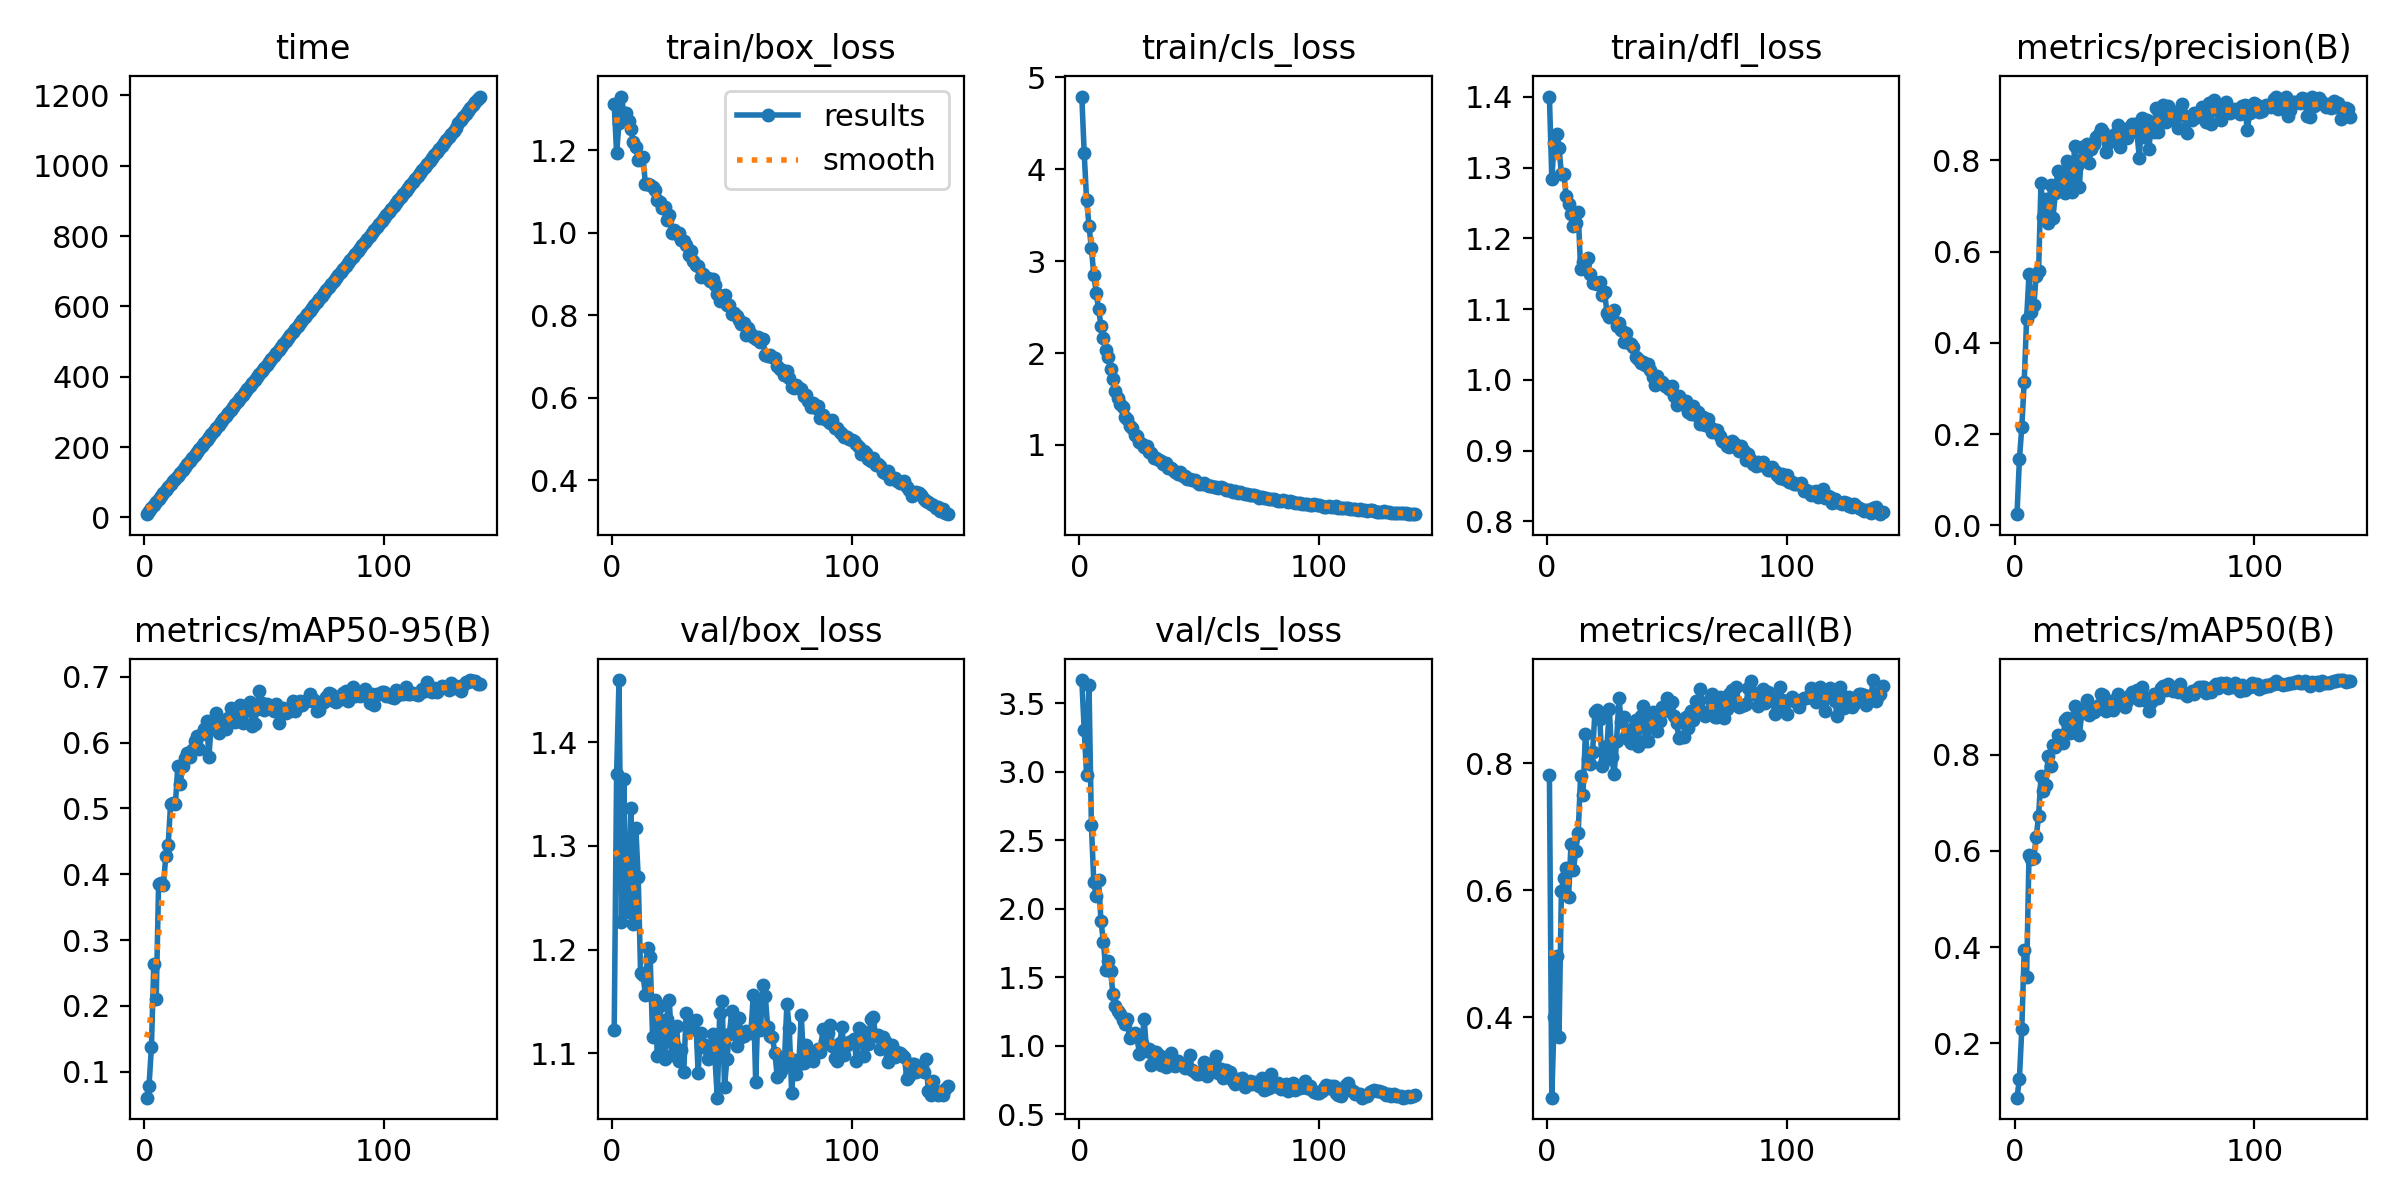

Values plotted in this chart, from the file beside it:
epoch, time, train/box_loss, train/cls_loss, train/dfl_loss, metrics/precision(B), metrics/recall(B), metrics/mAP50(B), metrics/mAP50-95(B), val/box_loss, val/cls_loss, val/dfl_loss, lr/pg0, lr/pg1, lr/pg2
1, 9.242, 1.311, 4.791, 1.401, 0.02443, 0.7813, 0.08708, 0.0604, 1.123, 3.668, 1.212, 0.07029, 0.003301, 0.003301
2, 17.85, 1.194, 4.173, 1.285, 0.1448, 0.273, 0.1266, 0.07833, 1.369, 3.306, 1.478, 0.04025, 0.006587, 0.006587
3, 26.24, 1.265, 3.663, 1.335, 0.2156, 0.4002, 0.2304, 0.137, 1.46, 2.974, 1.501, 0.01015, 0.009826, 0.009826
4, 34.7, 1.33, 3.386, 1.348, 0.315, 0.4967, 0.3939, 0.2633, 1.227, 3.629, 1.333, 0.009788, 0.009788, 0.009788
5, 43.15, 1.291, 3.138, 1.328, 0.4524, 0.3693, 0.3376, 0.2109, 1.365, 2.609, 1.393, 0.009717, 0.009717, 0.009717
6, 51.64, 1.29, 2.852, 1.292, 0.5505, 0.5993, 0.5918, 0.3846, 1.246, 2.193, 1.272, 0.009646, 0.009646, 0.009646
7, 60.08, 1.271, 2.657, 1.291, 0.4672, 0.6198, 0.5826, 0.3869, 1.236, 2.09, 1.274, 0.009576, 0.009576, 0.009576
8, 68.5, 1.252, 2.48, 1.26, 0.4821, 0.6344, 0.5857, 0.3839, 1.337, 2.208, 1.417, 0.009505, 0.009505, 0.009505
9, 76.91, 1.221, 2.298, 1.249, 0.5474, 0.5887, 0.6293, 0.4275, 1.225, 1.91, 1.263, 0.009434, 0.009434, 0.009434
10, 85.32, 1.208, 2.161, 1.235, 0.5567, 0.6726, 0.6722, 0.4451, 1.318, 1.761, 1.312, 0.009364, 0.009364, 0.009364
11, 93.74, 1.176, 2.036, 1.218, 0.751, 0.6314, 0.7565, 0.5068, 1.27, 1.552, 1.307, 0.009293, 0.009293, 0.009293
12, 102.2, 1.18, 1.954, 1.221, 0.6766, 0.6619, 0.7246, 0.509, 1.178, 1.62, 1.266, 0.009222, 0.009222, 0.009222
13, 110.6, 1.183, 1.83, 1.237, 0.7153, 0.6905, 0.7379, 0.5063, 1.176, 1.546, 1.228, 0.009151, 0.009151, 0.009151
14, 119, 1.119, 1.712, 1.157, 0.6629, 0.7791, 0.7976, 0.5644, 1.156, 1.377, 1.217, 0.009081, 0.009081, 0.009081
15, 127.5, 1.117, 1.589, 1.167, 0.7453, 0.7499, 0.7767, 0.5366, 1.202, 1.292, 1.224, 0.00901, 0.00901, 0.00901
16, 135.9, 1.115, 1.511, 1.167, 0.6746, 0.8457, 0.8201, 0.565, 1.192, 1.256, 1.231, 0.008939, 0.008939, 0.008939
17, 144.4, 1.111, 1.441, 1.172, 0.729, 0.8072, 0.8154, 0.5766, 1.116, 1.233, 1.179, 0.008869, 0.008869, 0.008869
18, 152.8, 1.103, 1.41, 1.15, 0.7775, 0.7992, 0.8409, 0.5844, 1.151, 1.187, 1.192, 0.008798, 0.008798, 0.008798
19, 161.3, 1.08, 1.306, 1.137, 0.745, 0.8171, 0.8256, 0.579, 1.097, 1.163, 1.176, 0.008727, 0.008727, 0.008727
20, 169.7, 1.075, 1.286, 1.139, 0.7522, 0.8811, 0.8242, 0.5894, 1.146, 1.196, 1.204, 0.008656, 0.008656, 0.008656
21, 178.2, 1.059, 1.208, 1.135, 0.7286, 0.8845, 0.8722, 0.6019, 1.111, 1.055, 1.172, 0.008586, 0.008586, 0.008586
22, 186.6, 1.062, 1.184, 1.138, 0.7982, 0.8701, 0.876, 0.6101, 1.094, 1.09, 1.161, 0.008515, 0.008515, 0.008515
23, 195.1, 1.032, 1.103, 1.12, 0.7584, 0.795, 0.8457, 0.5897, 1.133, 1.091, 1.183, 0.008444, 0.008444, 0.008444
24, 203.5, 1.043, 1.094, 1.124, 0.7304, 0.8048, 0.8567, 0.613, 1.152, 1.075, 1.2, 0.008374, 0.008374, 0.008374
25, 212, 0.9989, 1.033, 1.095, 0.8317, 0.827, 0.9015, 0.621, 1.098, 0.9383, 1.167, 0.008303, 0.008303, 0.008303
26, 220.4, 1.008, 1.007, 1.088, 0.7879, 0.8851, 0.8857, 0.6334, 1.107, 1.021, 1.162, 0.008232, 0.008232, 0.008232
27, 229, 0.9978, 0.9769, 1.089, 0.7411, 0.8091, 0.8415, 0.5786, 1.126, 1.195, 1.192, 0.008161, 0.008161, 0.008161
28, 237.4, 0.9991, 0.9846, 1.099, 0.8288, 0.7831, 0.886, 0.6321, 1.092, 0.9629, 1.156, 0.008091, 0.008091, 0.008091
29, 245.9, 0.982, 0.9229, 1.076, 0.8018, 0.8346, 0.8933, 0.6246, 1.103, 0.9771, 1.148, 0.00802, 0.00802, 0.00802
30, 254.4, 0.979, 0.9113, 1.081, 0.8364, 0.902, 0.9143, 0.6452, 1.082, 0.862, 1.146, 0.007949, 0.007949, 0.007949
31, 262.9, 0.9696, 0.8586, 1.071, 0.7943, 0.8642, 0.8823, 0.6144, 1.139, 0.955, 1.176, 0.007879, 0.007879, 0.007879
32, 271.4, 0.9457, 0.8592, 1.054, 0.8256, 0.8733, 0.8956, 0.6213, 1.125, 0.9581, 1.156, 0.007808, 0.007808, 0.007808
33, 280, 0.9559, 0.8372, 1.066, 0.8361, 0.8421, 0.8883, 0.6308, 1.124, 0.9342, 1.186, 0.007737, 0.007737, 0.007737
34, 288.5, 0.931, 0.8285, 1.052, 0.8511, 0.8357, 0.8924, 0.6207, 1.124, 0.86, 1.175, 0.007666, 0.007666, 0.007666
35, 297, 0.9219, 0.7954, 1.051, 0.8569, 0.8324, 0.9025, 0.6373, 1.132, 0.8856, 1.213, 0.007596, 0.007596, 0.007596
36, 305.5, 0.919, 0.7991, 1.047, 0.8691, 0.8561, 0.9271, 0.6532, 1.081, 0.8498, 1.145, 0.007525, 0.007525, 0.007525
37, 314, 0.8926, 0.7456, 1.032, 0.8627, 0.8679, 0.9232, 0.647, 1.12, 0.8648, 1.181, 0.007454, 0.007454, 0.007454
38, 322.5, 0.8991, 0.7446, 1.03, 0.8189, 0.8268, 0.8911, 0.6313, 1.106, 0.9462, 1.168, 0.007384, 0.007384, 0.007384
39, 331, 0.8926, 0.7251, 1.024, 0.8388, 0.8742, 0.9082, 0.6449, 1.108, 0.8579, 1.15, 0.007313, 0.007313, 0.007313
40, 339.5, 0.8899, 0.7011, 1.025, 0.8434, 0.8901, 0.9106, 0.6568, 1.094, 0.8511, 1.16, 0.007242, 0.007242, 0.007242
41, 347.9, 0.8837, 0.6805, 1.021, 0.8456, 0.8347, 0.8937, 0.6294, 1.1, 0.891, 1.156, 0.007171, 0.007171, 0.007171
42, 356.4, 0.8869, 0.7036, 1.022, 0.8581, 0.835, 0.9034, 0.6488, 1.119, 0.8698, 1.161, 0.007101, 0.007101, 0.007101
43, 365, 0.8731, 0.6606, 1.015, 0.8766, 0.868, 0.9261, 0.6566, 1.095, 0.8642, 1.153, 0.00703, 0.00703, 0.00703
44, 373.5, 0.8517, 0.661, 1.003, 0.8283, 0.8807, 0.9073, 0.6622, 1.057, 0.839, 1.122, 0.006959, 0.006959, 0.006959
45, 382, 0.8356, 0.632, 0.9931, 0.8685, 0.8603, 0.9039, 0.6256, 1.139, 0.8434, 1.187, 0.006889, 0.006889, 0.006889
46, 390.5, 0.8386, 0.6271, 1.006, 0.8511, 0.8504, 0.8996, 0.6285, 1.151, 0.9302, 1.179, 0.006818, 0.006818, 0.006818
47, 399, 0.8502, 0.6205, 0.997, 0.85, 0.8667, 0.911, 0.6508, 1.068, 0.8261, 1.144, 0.006747, 0.006747, 0.006747
48, 407.4, 0.8254, 0.6156, 0.9977, 0.8726, 0.888, 0.9251, 0.6779, 1.095, 0.8077, 1.152, 0.006676, 0.006676, 0.006676
49, 415.9, 0.8256, 0.5967, 0.9907, 0.8797, 0.8855, 0.9307, 0.6601, 1.118, 0.798, 1.149, 0.006606, 0.006606, 0.006606
50, 424.4, 0.8025, 0.5728, 0.9917, 0.8795, 0.9019, 0.927, 0.6497, 1.14, 0.7934, 1.17, 0.006535, 0.006535, 0.006535
51, 432.9, 0.8065, 0.5795, 0.9868, 0.8618, 0.8814, 0.9343, 0.6585, 1.12, 0.812, 1.18, 0.006464, 0.006464, 0.006464
52, 441.4, 0.799, 0.5905, 0.9912, 0.8059, 0.8959, 0.9131, 0.6525, 1.107, 0.8841, 1.161, 0.006394, 0.006394, 0.006394
53, 449.9, 0.7882, 0.5691, 0.9769, 0.8925, 0.8743, 0.9403, 0.6564, 1.134, 0.7807, 1.169, 0.006323, 0.006323, 0.006323
54, 458.4, 0.7797, 0.5579, 0.9644, 0.8509, 0.8637, 0.9145, 0.6482, 1.116, 0.8503, 1.205, 0.006252, 0.006252, 0.006252
55, 466.9, 0.7803, 0.5533, 0.9778, 0.8878, 0.8399, 0.9185, 0.6589, 1.116, 0.832, 1.159, 0.006181, 0.006181, 0.006181
56, 475.4, 0.7528, 0.5407, 0.9676, 0.8254, 0.841, 0.8911, 0.6304, 1.121, 0.8796, 1.169, 0.006111, 0.006111, 0.006111
57, 484, 0.7689, 0.5422, 0.9679, 0.8818, 0.8413, 0.9105, 0.6487, 1.12, 0.9279, 1.168, 0.00604, 0.00604, 0.00604
58, 492.5, 0.7551, 0.536, 0.9707, 0.8627, 0.8729, 0.9252, 0.6525, 1.12, 0.8047, 1.18, 0.005969, 0.005969, 0.005969
59, 501, 0.7463, 0.5408, 0.9553, 0.9153, 0.8547, 0.9169, 0.6459, 1.157, 0.8306, 1.188, 0.005899, 0.005899, 0.005899
60, 509.5, 0.743, 0.5277, 0.9516, 0.8612, 0.8821, 0.9177, 0.6518, 1.072, 0.7679, 1.135, 0.005828, 0.005828, 0.005828
... 80 more rows
